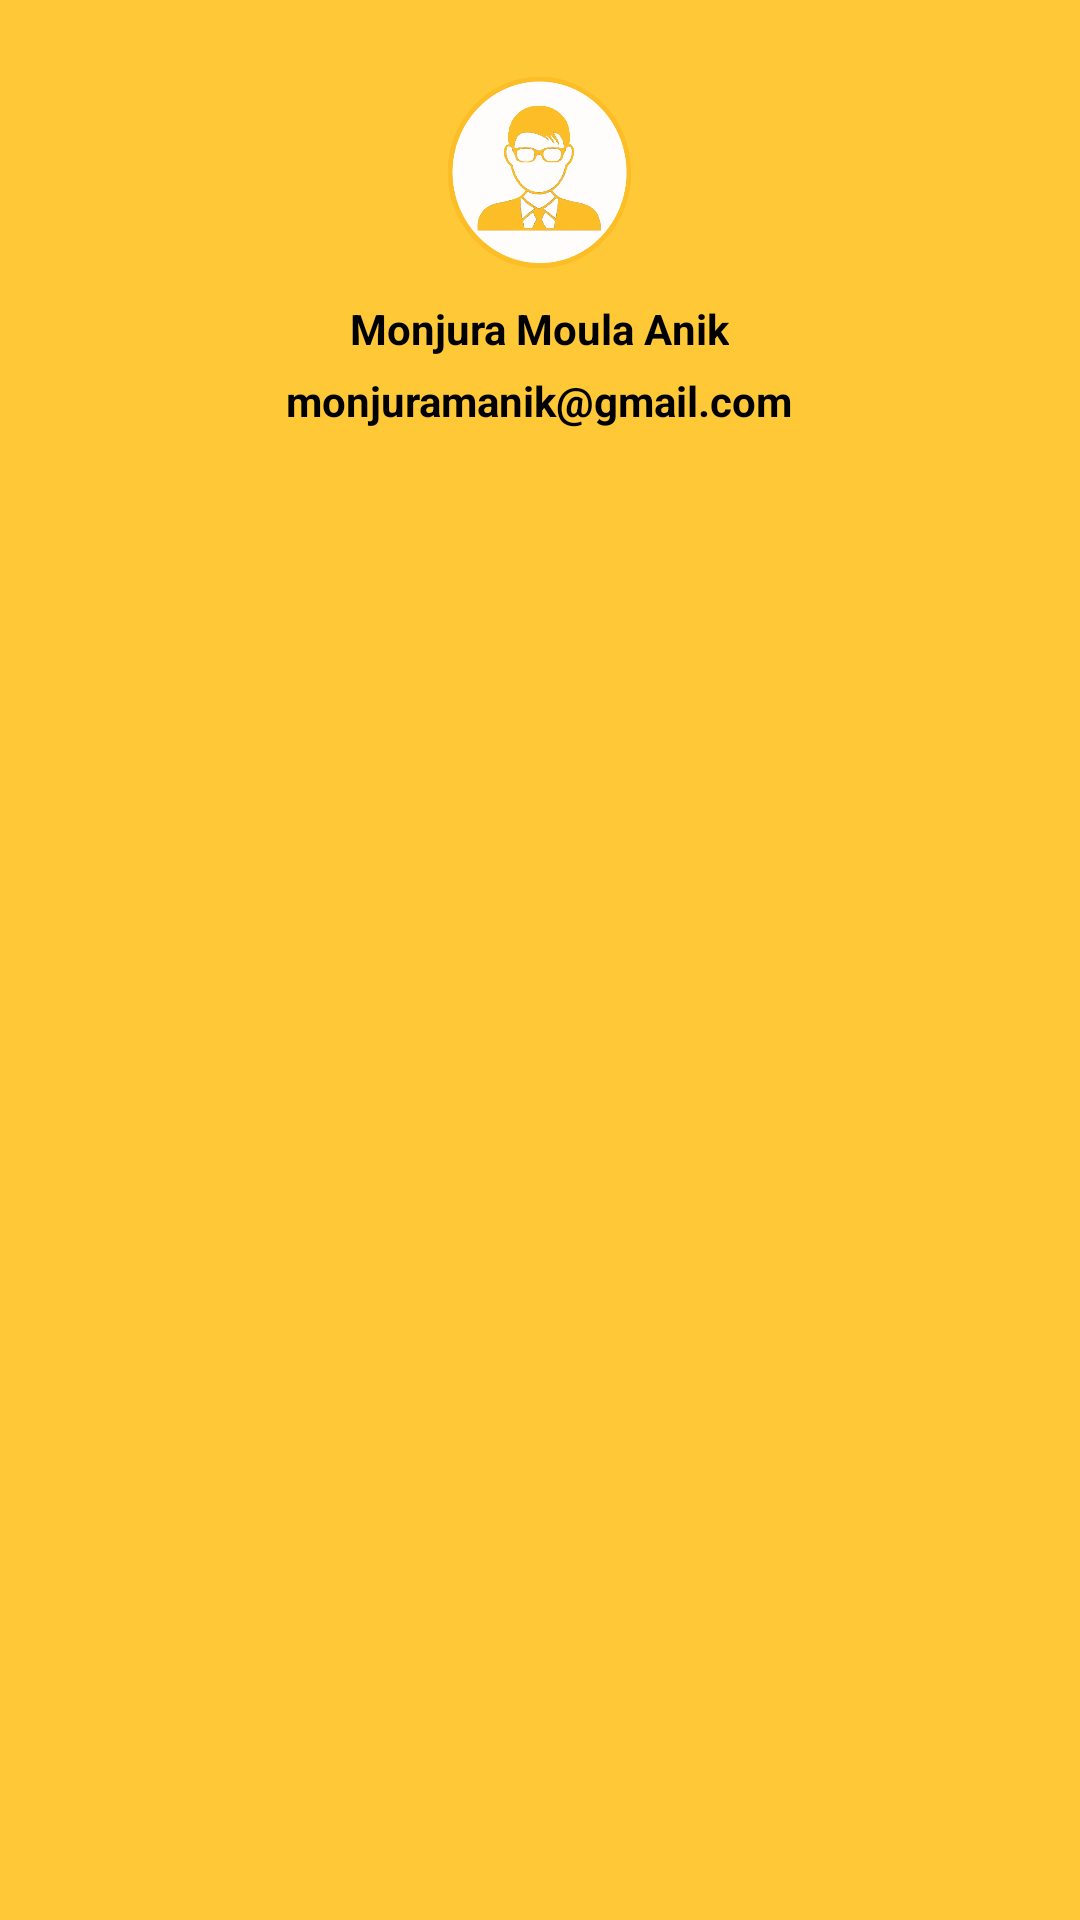

Produce the Android XML layout that renders to this screen, including the resource entries it uses.
<!-- AndroidManifest.xml: application theme AppTheme -->
<!-- res/layout/header.xml -->
<?xml version="1.0" encoding="utf-8"?>
<LinearLayout xmlns:android="http://schemas.android.com/apk/res/android"
    android:layout_width="match_parent"
    android:layout_height="170dp"
    android:orientation="vertical"
    android:padding="10dp"
    android:background="@color/colorPrimary">

    <ImageView
        android:id="@+id/IVpropicnav"
        android:layout_width="75dp"
        android:layout_height="75dp"
        android:src="@drawable/male"
        android:layout_gravity="center_horizontal"
        android:layout_marginTop="10dp"/>

    <TextView
        android:layout_width="wrap_content"
        android:layout_height="wrap_content"
        android:id="@+id/TVnavname"
        android:text="Monjura Moula Anik"
        android:layout_gravity="center_horizontal"
        android:textColor="@color/black"
        android:textStyle="bold"
        android:layout_marginTop="5dp"
        />

    <TextView
        android:id="@+id/TVnavemail"
        android:layout_width="wrap_content"
        android:layout_height="wrap_content"
        android:text="monjuramanik@gmail.com"
        android:layout_gravity="center_horizontal"
        android:textColor="@color/black"
        android:textStyle="bold"
        android:layout_marginTop="5dp"
        />

</LinearLayout>
<!-- resources referenced by this layout -->
<resources>
  <color name="black">#000000</color>
  <color name="colorPrimary">#FFC837</color>
  <!-- drawable male: png bitmap (drawable-xxxhdpi, 83463 bytes) -->
  <style name="AppTheme" parent="Theme.AppCompat.Light">
          
          <item name="colorPrimary">@color/colorPrimary</item>
          <item name="colorPrimaryDark">@color/black</item>
          <item name="colorAccent">@color/colorAccent</item>
  
      </style>
  <color name="colorAccent">#FF4081</color>
</resources>
